Dataset: Images (GitHub, Gabe-flomo/Filtr). Classes: kick drum, snare drum.

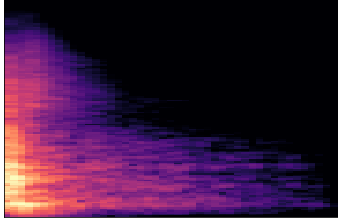
Label: snare drum

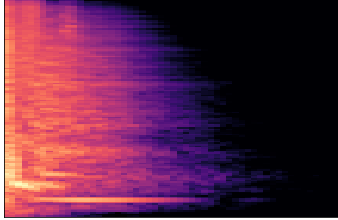
Label: snare drum

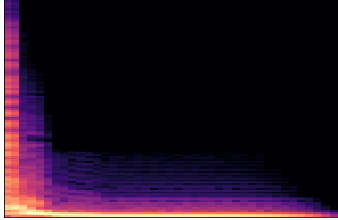
Label: kick drum

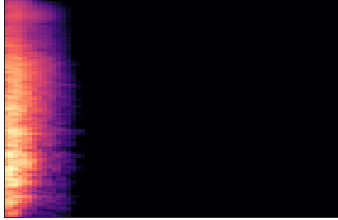
Label: snare drum

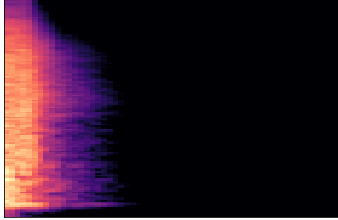
Label: snare drum

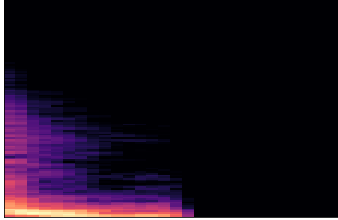
Label: kick drum
